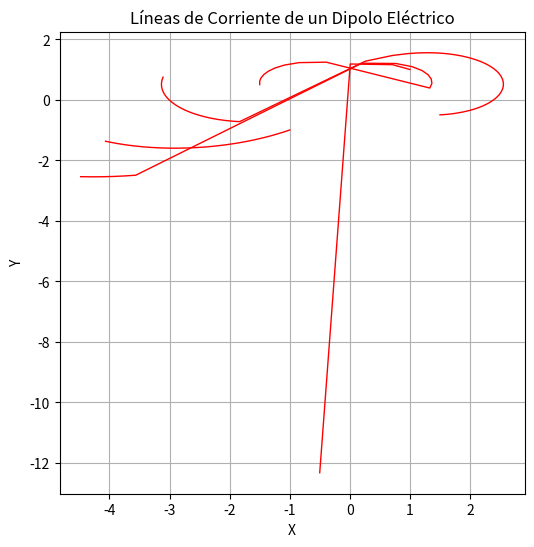

The matplotlib source for this figure:
import numpy as np
import matplotlib.pyplot as plt

# Constantes
k = 8.99e9  # Constante electrostática en N m^2/C^2
q = 1e-9     # Magnitud de la carga en C
d = 1        # Distancia entre las cargas en metros

# Función para calcular el campo eléctrico en un punto (x, y) debido al dipolo
def dipole_field(x, y):
    dx = x
    dy = y
    
    r1 = np.sqrt(dx**2 + dy**2)
    r2 = np.sqrt(dx**2 + (dy - d)**2)
    
    Ex = k * q * (dx / r1**3 - dx / r2**3)
    Ey = k * q * (dy / r1**3 - (dy - d) / r2**3)
    
    return Ex, Ey

# Crea un rango de valores para x y y con mayor densidad
x = np.linspace(-2, 2, 40)
y = np.linspace(-2, 2, 40)

# Crea líneas de corriente siguiendo el campo eléctrico con más puntos
start_points = np.array([[-1.5, 0.5], [-1, -1], [1, 1], [1.5, -0.5]])
num_points = 200
delta_t = 0.05
streamlines = []

for start_point in start_points:
    x, y = start_point
    streamline = [[x, y]]
    for _ in range(num_points):
        Ex, Ey = dipole_field(x, y)
        x += Ex * delta_t
        y += Ey * delta_t
        streamline.append([x, y])
    streamlines.append(np.array(streamline))

# Grafica las líneas de corriente
plt.figure(figsize=(6, 6))
for streamline in streamlines:
    plt.plot(streamline[:, 0], streamline[:, 1], color='red', linewidth=1)
plt.xlabel('X')
plt.ylabel('Y')
plt.title('Líneas de Corriente de un Dipolo Eléctrico')
plt.grid(True)
plt.show()

